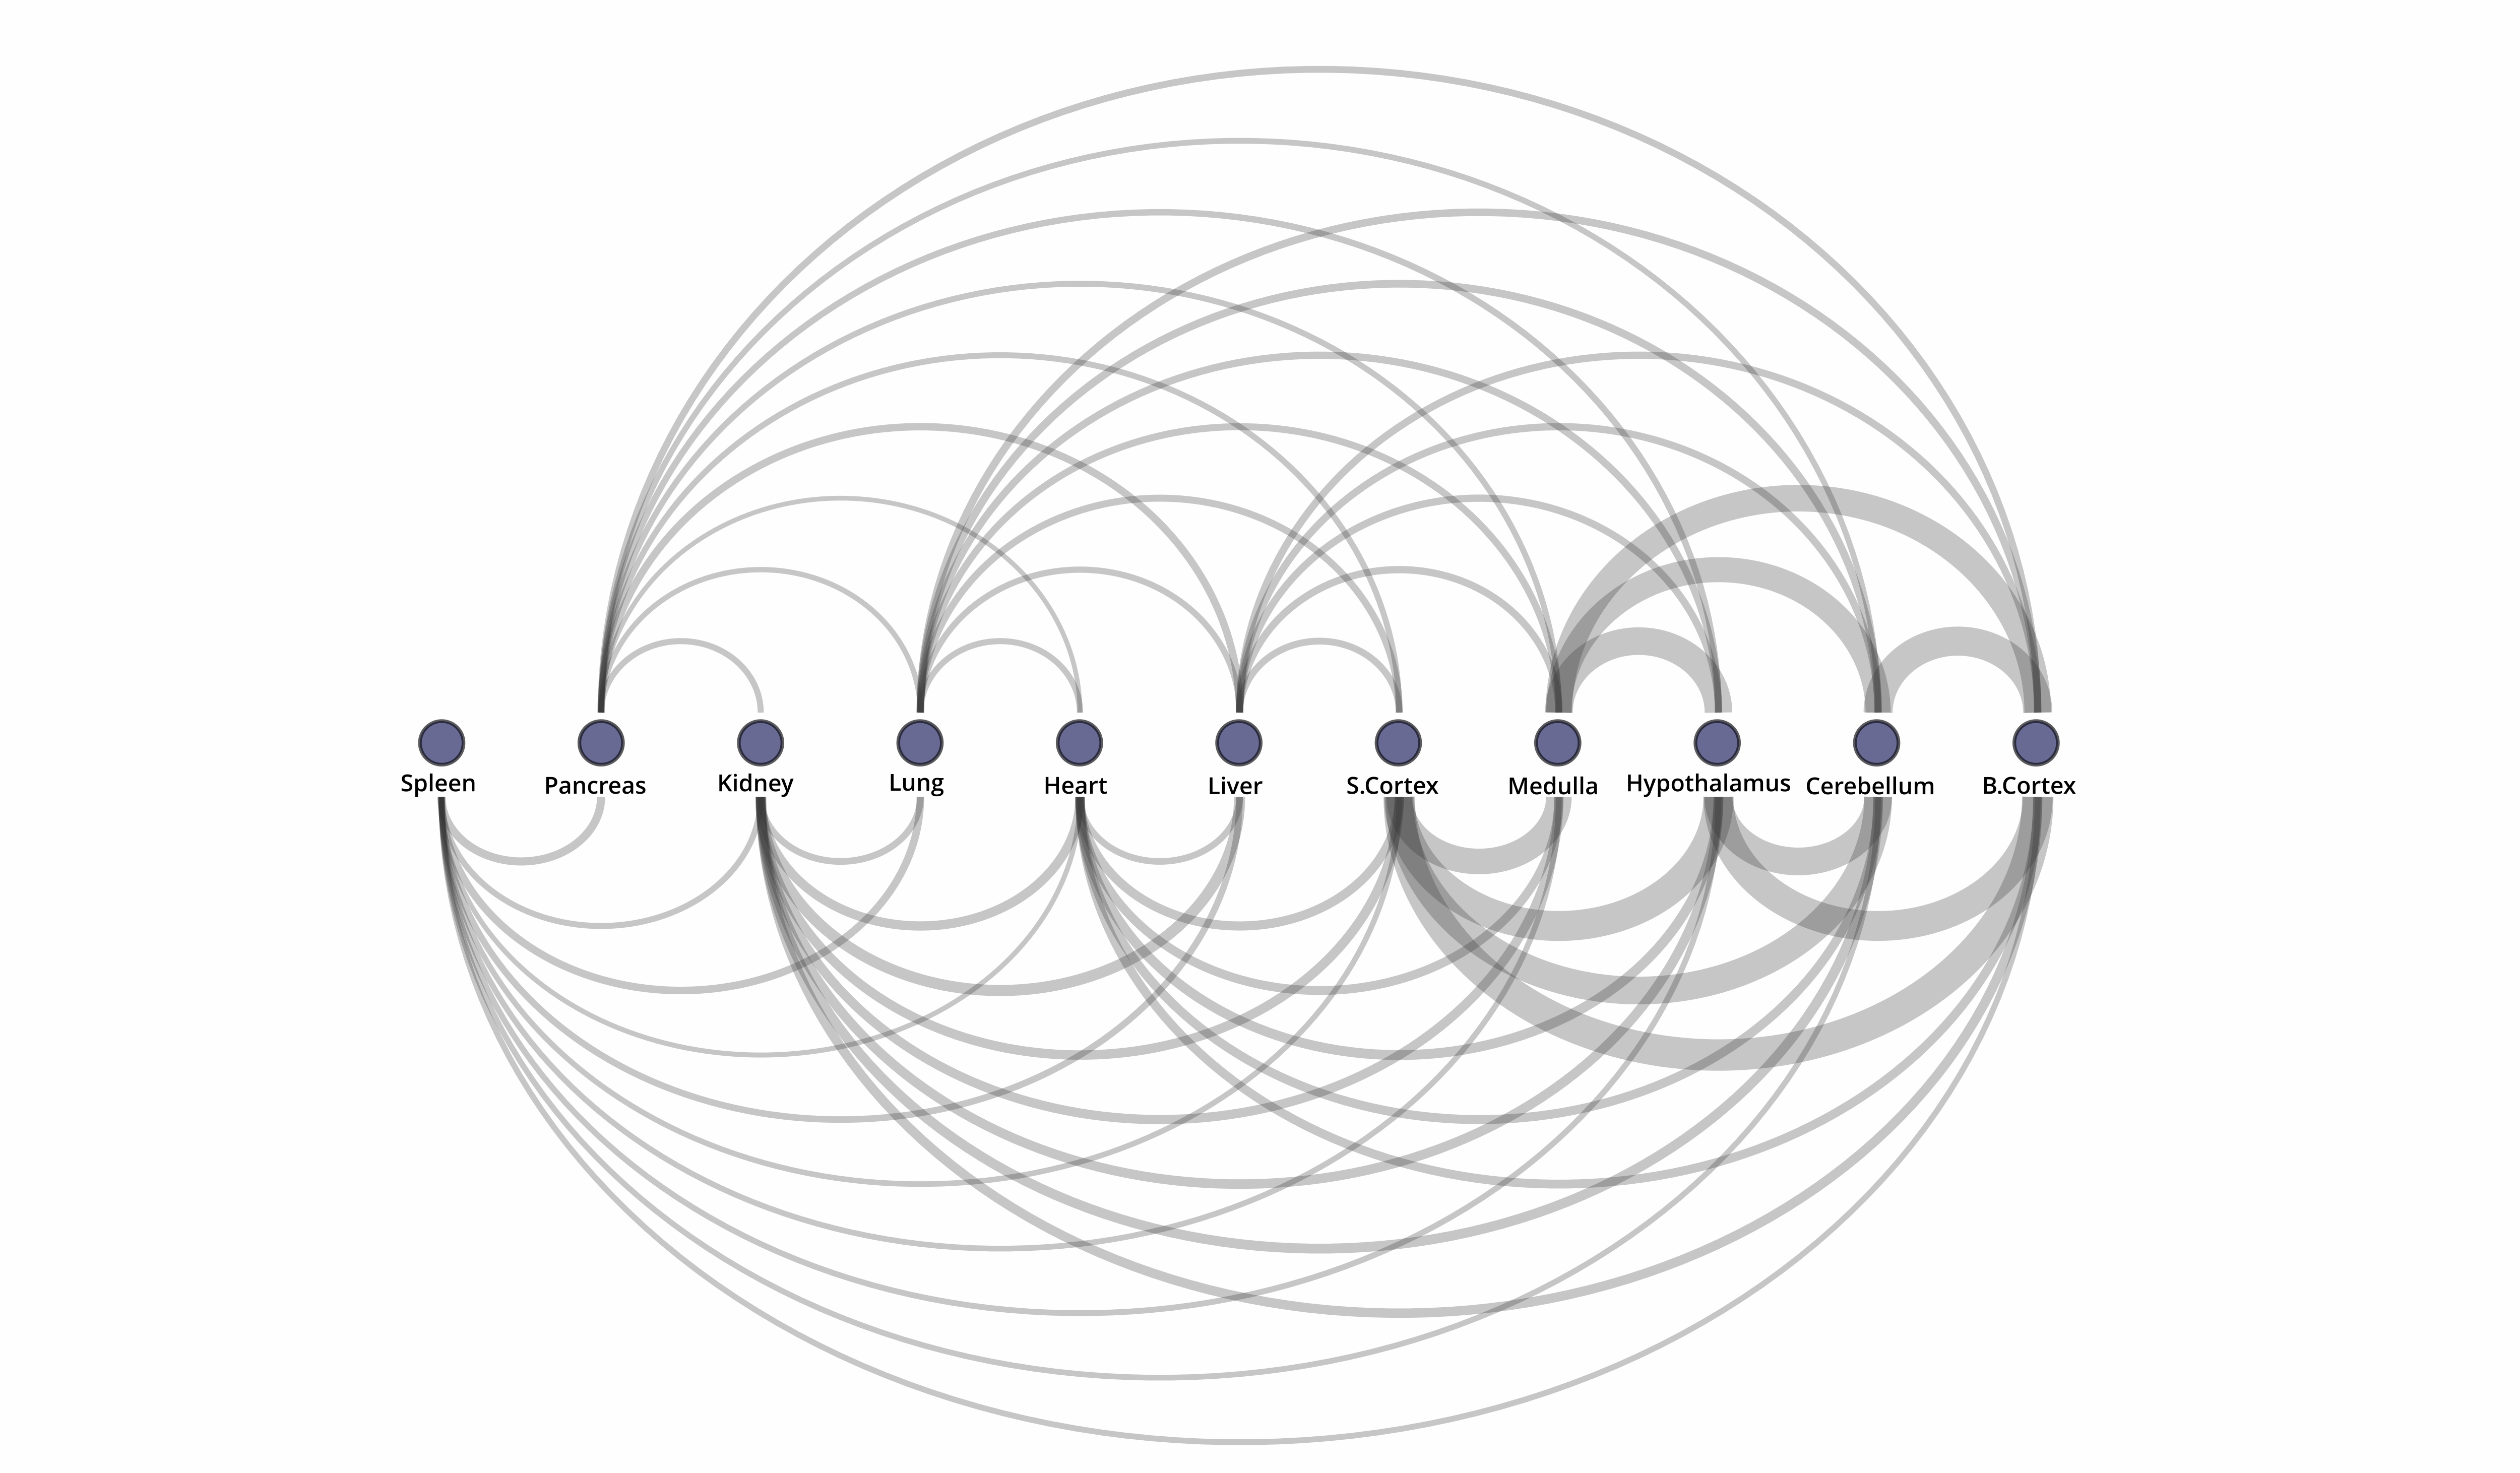

The R source for this figure:
library(devtools)
library(igraph)
install_github('gastonstat/arcdiagram', force=TRUE)
library(arcdiagram)
library(tidyverse)

# direct R to the location of your .gml file
mis_file = ""
mis_graph = read.graph(mis_file, format="gml")

# get edgelist
edgelist = get.edgelist(mis_graph)
# get vertex labels
vlabels = get.vertex.attribute(mis_graph, "label")
# get vertex groups
vgroups = get.vertex.attribute(mis_graph, "group")
# get vertex fill color
vfill = get.vertex.attribute(mis_graph, "fill")
# get vertex border color
vborders = get.vertex.attribute(mis_graph, "border")
# get vertex degree
degrees = degree(mis_graph)
# get edges value
values = get.edge.attribute(mis_graph, "value")

# load reshape
library(reshape)

# data frame with vgroups, degree, vlabels and ind
x = data.frame(vgroups, degrees, vlabels, ind=1:vcount(mis_graph))

# arranging by vgroups and degrees
y = arrange(x, desc(vgroups), desc(degrees))

# get ordering 'ind'
new_ord = y$ind



# plot arc diagram
arcplot(edgelist, ordering=new_ord, labels=vlabels, cex.labels=1,
        show.nodes=TRUE, col.nodes=vborders, bg.nodes=vfill,
        cex.nodes = log(degrees)+0.0, pch.nodes=21,
        lwd.nodes = 2, line=-0.5,
        col.arcs = hsv(0, 0, 0.2, 0.25), lwd.arcs = 0.09 * values)
